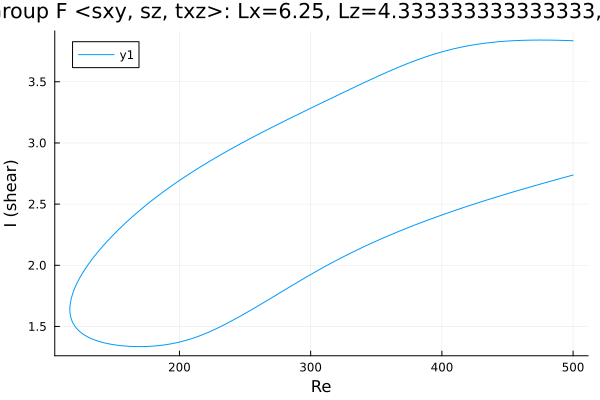

The table this chart was drawn from, first rows:
Re, shear
500.0, 2.738
498.9, 2.734
497.5, 2.73
496.1, 2.726
494.7, 2.722
493.3, 2.718
491.8, 2.714
490.4, 2.71
489, 2.705
487.6, 2.701
486.2, 2.697
484.8, 2.693
483.4, 2.689
481.9, 2.684
480.5, 2.68
479.1, 2.676
477.7, 2.672
476.3, 2.667
474.9, 2.663
473.5, 2.659
472, 2.654
470.6, 2.65
469.2, 2.646
467.8, 2.641
466.4, 2.637
465, 2.633
463.6, 2.628
462.1, 2.624
460.7, 2.619
459.3, 2.615
457.9, 2.611
457, 2.608
455.6, 2.603
454.2, 2.599
452.8, 2.594
451.4, 2.59
449.9, 2.585
448.5, 2.581
447.1, 2.576
445.7, 2.571
444.3, 2.567
442.9, 2.562
441.5, 2.558
440, 2.553
438.6, 2.548
437.2, 2.543
435.8, 2.539
434.4, 2.534
433, 2.529
431.6, 2.524
430.1, 2.52
428.7, 2.515
427.3, 2.51
425.9, 2.505
424.5, 2.5
423.1, 2.495
421.7, 2.49
420.2, 2.485
418.8, 2.48
417.4, 2.475
... 549 more rows
